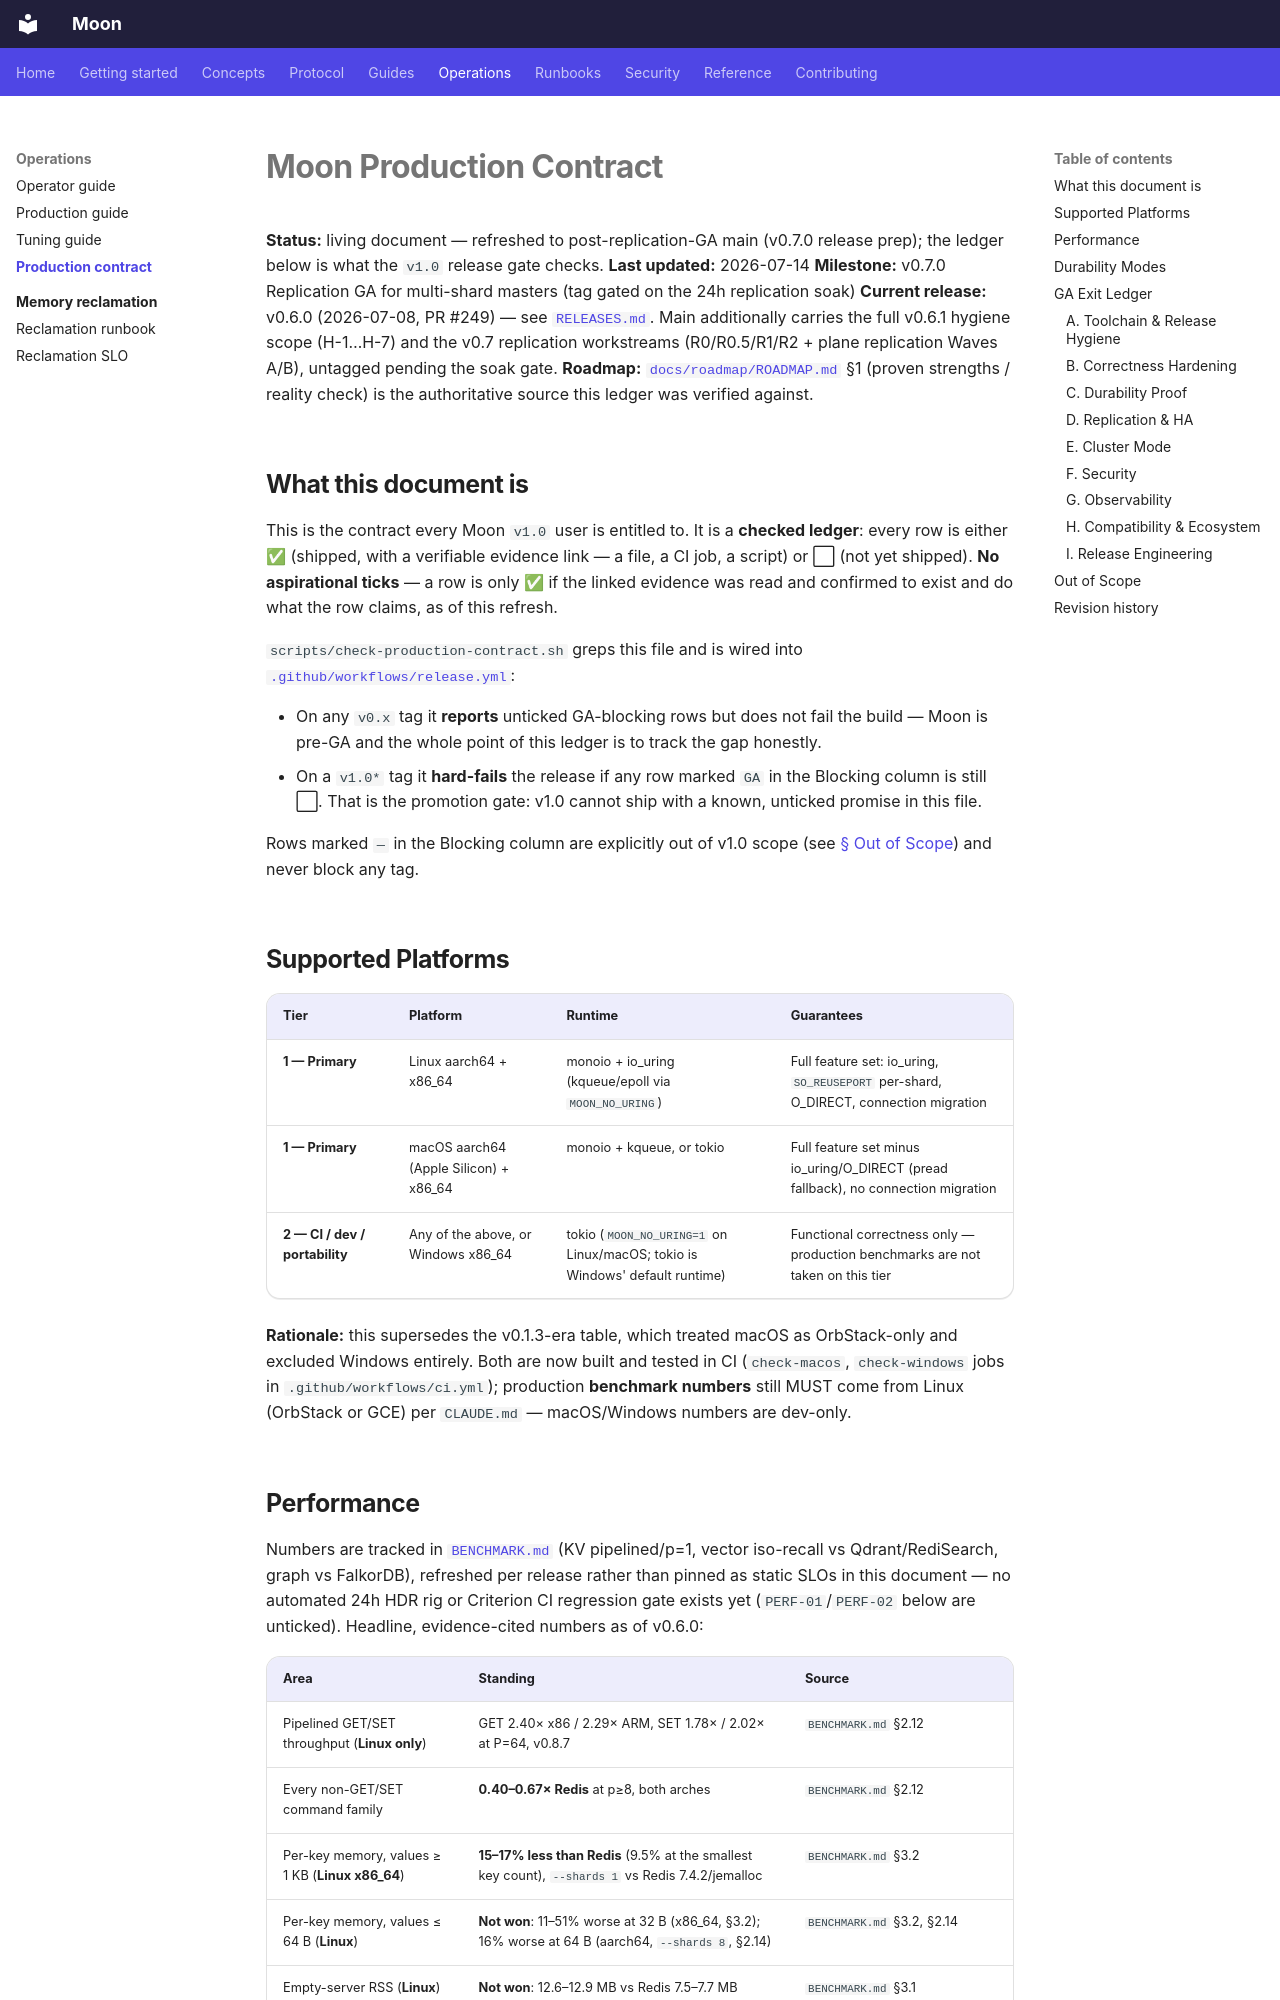

repository: pilotspace/moon · page: PRODUCTION-CONTRACT/index.html · generator: mkdocs

---
title: "Production Contract"
description: "Moon's v1.0 promises: SLOs, durability modes, supported platforms, and GA exit criteria — a living, evidence-linked ledger"
---

# Moon Production Contract

**Status:** living document — refreshed to post-replication-GA main (v0.7.0 release prep); the ledger
below is what the `v1.0` release gate checks.
**Last updated:** 2026-07-14
**Milestone:** v0.7.0 Replication GA for multi-shard masters (tag gated on the 24h replication soak)
**Current release:** v0.6.0 (2026-07-08, PR #249) — see [`RELEASES.md`](https://github.com/pilotspace/moon/blob/main/RELEASES.md).
Main additionally carries the full v0.6.1 hygiene scope (H-1…H-7) and the v0.7 replication
workstreams (R0/R0.5/R1/R2 + plane replication Waves A/B), untagged pending the soak gate.
**Roadmap:** [`docs/roadmap/ROADMAP.md`](roadmap/ROADMAP.md) §1 (proven strengths / reality check) is the
authoritative source this ledger was verified against.

## What this document is

This is the contract every Moon `v1.0` user is entitled to. It is a **checked ledger**: every row is
either ✅ (shipped, with a verifiable evidence link — a file, a CI job, a script) or ⬜ (not yet
shipped). **No aspirational ticks** — a row is only ✅ if the linked evidence was read and confirmed to
exist and do what the row claims, as of this refresh.

`scripts/check-production-contract.sh` greps this file and is wired into
[`.github/workflows/release.yml`](https://github.com/pilotspace/moon/blob/main/.github/workflows/release.yml):

- On any `v0.x` tag it **reports** unticked GA-blocking rows but does not fail the build — Moon is
  pre-GA and the whole point of this ledger is to track the gap honestly.
- On a `v1.0*` tag it **hard-fails** the release if any row marked `GA` in the Blocking column is
  still ⬜. That is the promotion gate: v1.0 cannot ship with a known, unticked promise in this file.

Rows marked `—` in the Blocking column are explicitly out of v1.0 scope (see [§ Out of
Scope](#out-of-scope)) and never block any tag.

## Supported Platforms

| Tier | Platform | Runtime | Guarantees |
|---|---|---|---|
| **1 — Primary** | Linux aarch64 + x86_64 | monoio + io_uring (kqueue/epoll via `MOON_NO_URING`) | Full feature set: io_uring, `SO_REUSEPORT` per-shard, O_DIRECT, connection migration |
| **1 — Primary** | macOS aarch64 (Apple Silicon) + x86_64 | monoio + kqueue, or tokio | Full feature set minus io_uring/O_DIRECT (pread fallback), no connection migration |
| **2 — CI / dev / portability** | Any of the above, or Windows x86_64 | tokio (`MOON_NO_URING=1` on Linux/macOS; tokio is Windows' default runtime) | Functional correctness only — production benchmarks are not taken on this tier |

**Rationale:** this supersedes the v0.1.3-era table, which treated macOS as OrbStack-only and
excluded Windows entirely. Both are now built and tested in CI (`check-macos`, `check-windows` jobs
in `.github/workflows/ci.yml`); production **benchmark numbers** still MUST come from Linux
(OrbStack or GCE) per `CLAUDE.md` — macOS/Windows numbers are dev-only.
